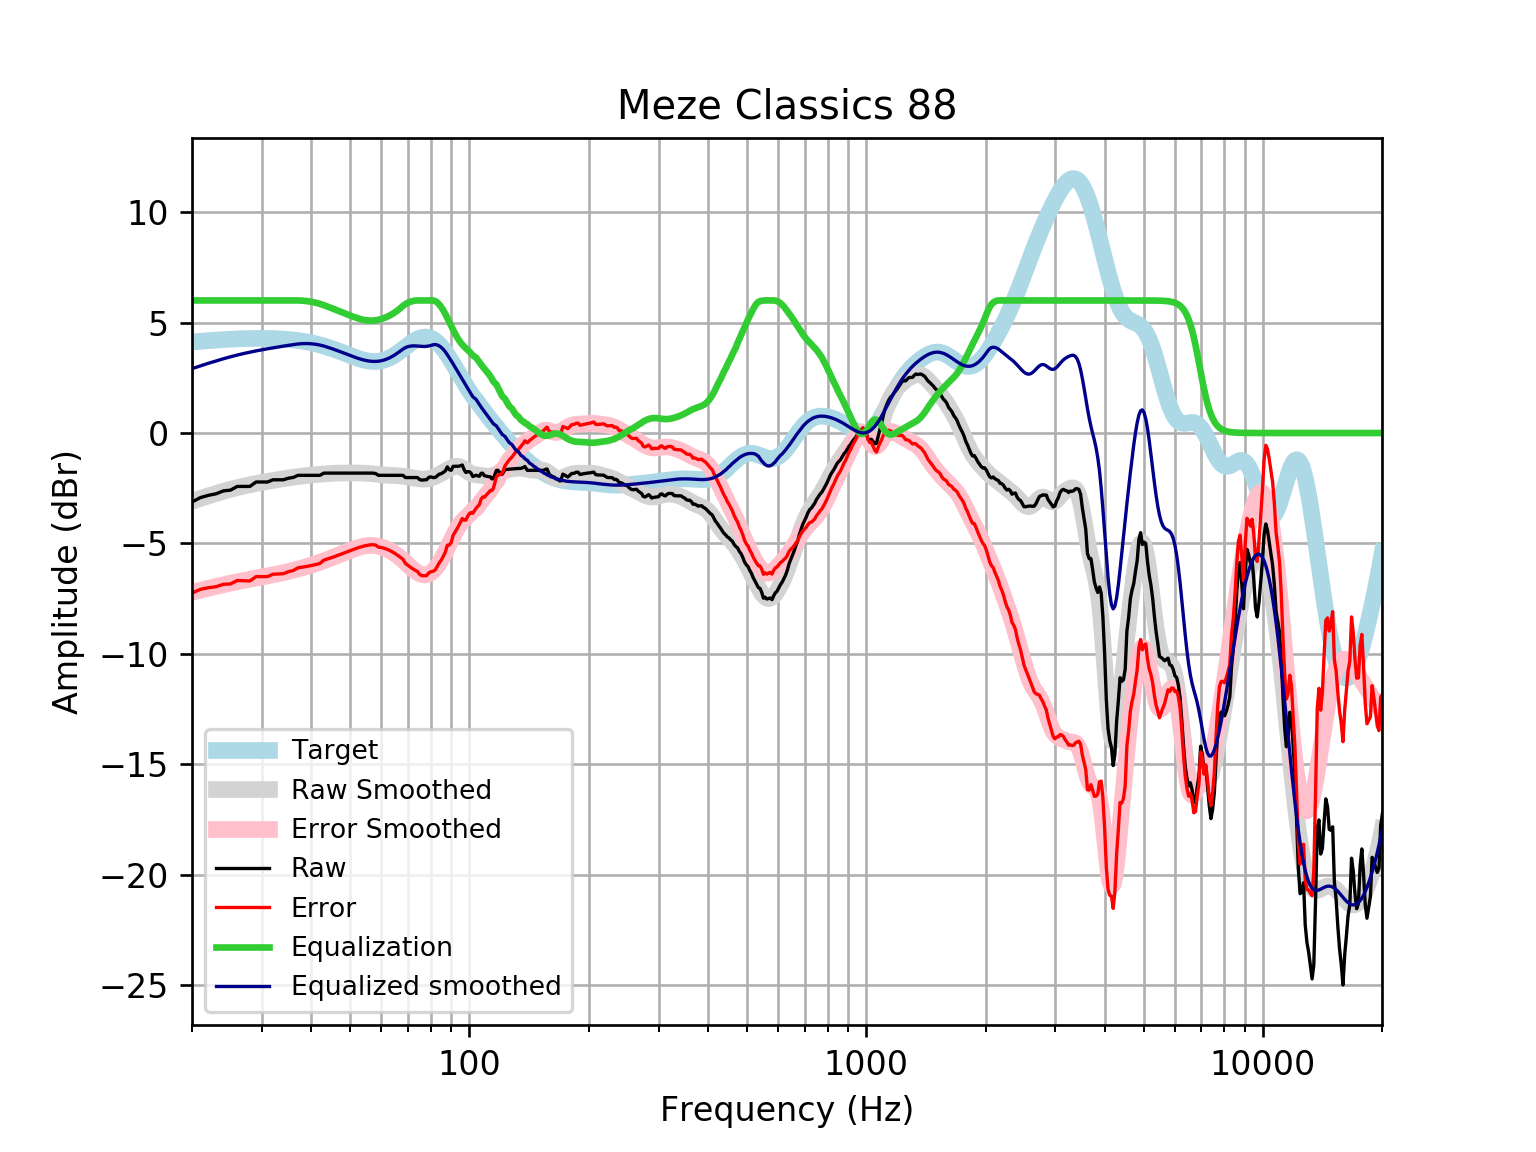

Values plotted in this chart, from the file beside it:
frequency, raw, error, smoothed, error_smoothed, equalization, equalized_raw, equalized_smoothed, target
20, -3.122, -7.242, -3.087, -7.208, 6, 2.878, 2.913, 4.121
21, -2.922, -7.074, -2.961, -7.113, 6, 3.078, 3.039, 4.152
22, -2.82, -7.001, -2.844, -7.025, 6, 3.18, 3.156, 4.18
23, -2.751, -6.956, -2.737, -6.942, 6.0, 3.249, 3.263, 4.205
24, -2.619, -6.846, -2.639, -6.866, 6, 3.381, 3.361, 4.227
25, -2.586, -6.83, -2.551, -6.796, 6, 3.414, 3.449, 4.245
26, -2.418, -6.677, -2.472, -6.731, 6.0, 3.582, 3.528, 4.259
27, -2.418, -6.688, -2.402, -6.673, 6, 3.582, 3.598, 4.271
28, -2.416, -6.695, -2.339, -6.618, 6, 3.584, 3.661, 4.278
29, -2.217, -6.499, -2.284, -6.567, 6.0, 3.783, 3.716, 4.283
30, -2.217, -6.5, -2.234, -6.518, 6.0, 3.783, 3.766, 4.284
31, -2.217, -6.498, -2.188, -6.469, 6.0, 3.783, 3.812, 4.281
32, -2.116, -6.391, -2.145, -6.42, 6.0, 3.884, 3.855, 4.275
33, -2.116, -6.381, -2.105, -6.37, 6.0, 3.884, 3.895, 4.265
34, -2.116, -6.367, -2.068, -6.319, 6, 3.884, 3.932, 4.251
35, -2.044, -6.278, -2.032, -6.266, 6, 3.956, 3.968, 4.233
36, -2.01, -6.222, -2, -6.211, 6.0, 3.99, 4, 4.211
37, -1.915, -6.1, -1.97, -6.155, 6, 4.085, 4.03, 4.185
38, -1.915, -6.07, -1.944, -6.098, 5.99, 4.075, 4.046, 4.155
39, -1.915, -6.035, -1.92, -6.039, 5.969, 4.054, 4.049, 4.12
40, -1.915, -5.995, -1.9, -5.979, 5.938, 4.023, 4.038, 4.08
41, -1.915, -5.952, -1.881, -5.916, 5.897, 3.982, 4.016, 4.037
42, -1.915, -5.904, -1.864, -5.851, 5.845, 3.93, 3.981, 3.989
43, -1.814, -5.751, -1.849, -5.785, 5.785, 3.97, 3.935, 3.937
44, -1.814, -5.696, -1.837, -5.716, 5.716, 3.902, 3.88, 3.881
45, -1.814, -5.637, -1.826, -5.647, 5.647, 3.833, 3.821, 3.823
46, -1.814, -5.576, -1.819, -5.579, 5.579, 3.765, 3.76, 3.762
47, -1.814, -5.514, -1.813, -5.511, 5.511, 3.697, 3.698, 3.7
48, -1.814, -5.451, -1.81, -5.445, 5.445, 3.631, 3.635, 3.636
49, -1.814, -5.388, -1.808, -5.381, 5.381, 3.567, 3.572, 3.574
50, -1.814, -5.327, -1.808, -5.319, 5.319, 3.505, 3.512, 3.512
51, -1.814, -5.268, -1.808, -5.261, 5.261, 3.447, 3.454, 3.454
52, -1.814, -5.214, -1.808, -5.208, 5.208, 3.394, 3.4, 3.4
53, -1.814, -5.166, -1.81, -5.162, 5.162, 3.348, 3.352, 3.351
54, -1.814, -5.124, -1.814, -5.126, 5.126, 3.311, 3.311, 3.31
55, -1.814, -5.091, -1.821, -5.1, 5.1, 3.286, 3.279, 3.276
56, -1.814, -5.067, -1.832, -5.087, 5.087, 3.273, 3.255, 3.253
57, -1.814, -5.053, -1.845, -5.087, 5.087, 3.273, 3.242, 3.239
58, -1.833, -5.069, -1.859, -5.1, 5.1, 3.267, 3.24, 3.237
59, -1.915, -5.161, -1.874, -5.124, 5.124, 3.209, 3.25, 3.246
60, -1.915, -5.183, -1.888, -5.16, 5.16, 3.245, 3.272, 3.268
61, -1.915, -5.216, -1.899, -5.204, 5.204, 3.289, 3.305, 3.301
62, -1.915, -5.261, -1.907, -5.257, 5.257, 3.342, 3.35, 3.346
63, -1.915, -5.317, -1.913, -5.319, 5.319, 3.404, 3.406, 3.402
64, -1.915, -5.382, -1.918, -5.389, 5.389, 3.474, 3.471, 3.468
65, -1.915, -5.456, -1.923, -5.467, 5.467, 3.553, 3.545, 3.542
66, -1.915, -5.537, -1.93, -5.555, 5.555, 3.64, 3.625, 3.622
67, -1.915, -5.622, -1.94, -5.649, 5.649, 3.734, 3.709, 3.707
68, -1.915, -5.71, -1.953, -5.75, 5.75, 3.835, 3.796, 3.796
69, -2.015, -5.899, -1.97, -5.854, 5.833, 3.818, 3.864, 3.884
70, -2.015, -5.986, -1.989, -5.958, 5.897, 3.882, 3.908, 3.97
71, -2.015, -6.068, -2.009, -6.06, 5.942, 3.926, 3.933, 4.053
72, -2.015, -6.144, -2.03, -6.156, 5.972, 3.957, 3.942, 4.128
73, -2.015, -6.211, -2.05, -6.242, 5.991, 3.976, 3.942, 4.195
74, -2.015, -6.267, -2.066, -6.314, 6, 3.985, 3.934, 4.251
75, -2.109, -6.405, -2.079, -6.37, 6, 3.891, 3.921, 4.295
76, -2.131, -6.457, -2.086, -6.407, 6.0, 3.869, 3.914, 4.325
77, -2.116, -6.457, -2.086, -6.422, 6, 3.884, 3.914, 4.341
78, -2.116, -6.457, -2.078, -6.414, 6, 3.884, 3.922, 4.34
79, -2.01, -6.334, -2.062, -6.382, 6.0, 3.99, 3.938, 4.324
... 553 more rows
